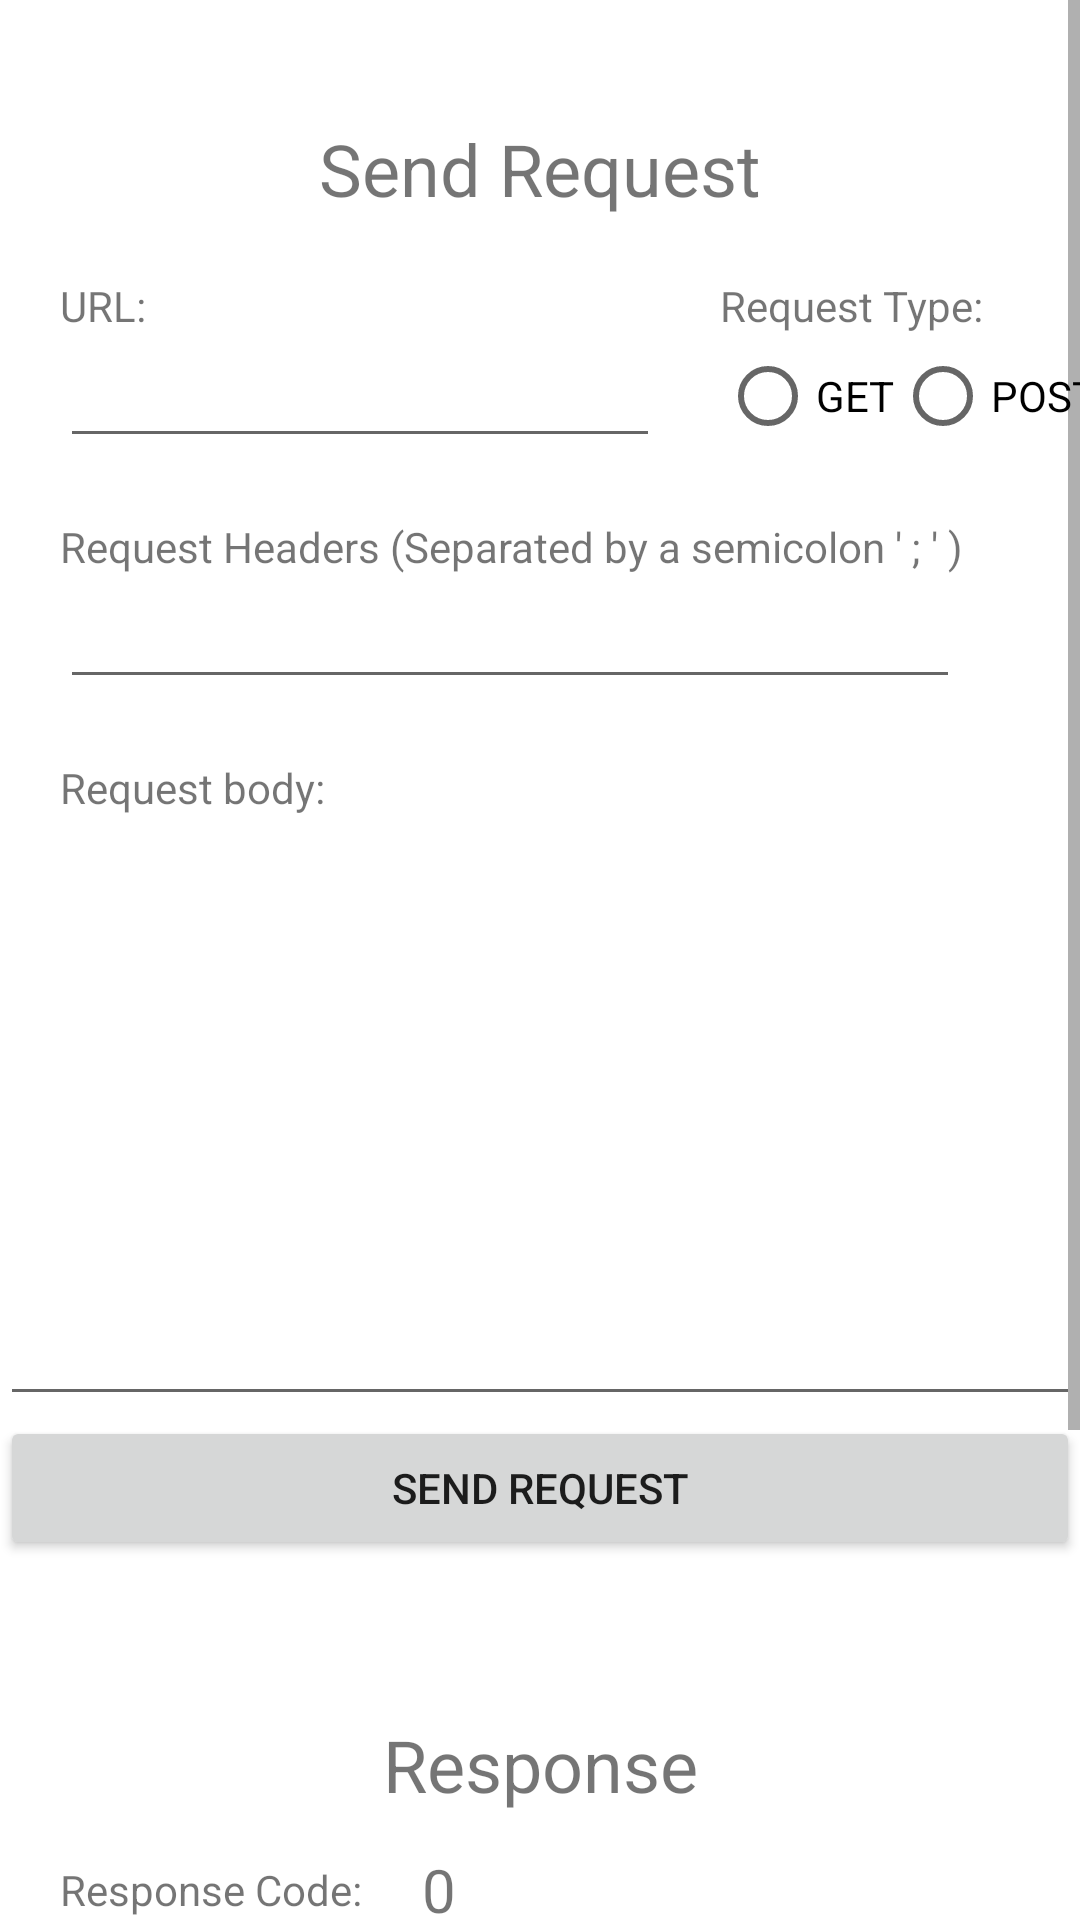

This screen was rendered from an Android layout file. Write that file and the resources it references.
<!-- AndroidManifest.xml: application theme Theme.AndroidCommunicator -->
<!-- res/layout/activity_main.xml -->
<?xml version="1.0" encoding="utf-8"?>
<ScrollView
    xmlns:android="http://schemas.android.com/apk/res/android"
    xmlns:app="http://schemas.android.com/apk/res-auto"
    xmlns:tools="http://schemas.android.com/tools"
    android:layout_height="match_parent"
    android:layout_width="match_parent">

    <androidx.constraintlayout.widget.ConstraintLayout
        android:layout_width="match_parent"
        android:layout_height="wrap_content"
        tools:context=".MainActivity">

        
        <TextView
            android:id="@+id/send_title"
            android:layout_width="wrap_content"
            android:layout_height="wrap_content"
            android:text="@string/send_request"
            android:padding="20dp"
            android:textSize="24sp"
            android:layout_marginTop="20dp"
            app:layout_constraintEnd_toEndOf="parent"
            app:layout_constraintStart_toStartOf="parent"
            app:layout_constraintTop_toTopOf="parent" />

        
        <TextView
            android:layout_width="wrap_content"
            android:layout_height="wrap_content"
            android:id="@+id/URL_label"
            android:text="URL: "
            app:layout_constraintTop_toBottomOf="@id/send_title"
            app:layout_constraintStart_toStartOf="parent"
            android:layout_marginStart="20dp"
            />
        <EditText
            android:layout_width="200dp"
            android:layout_height="wrap_content"
            android:id="@+id/URL_editText"
            app:layout_constraintStart_toStartOf="parent"
            android:layout_marginStart="20dp"
            app:layout_constraintTop_toBottomOf="@+id/URL_label"
            />

        
        <TextView
            android:layout_width="wrap_content"
            android:layout_height="wrap_content"
            android:id="@+id/request_type_label"
            android:text="Request Type:"
            app:layout_constraintStart_toEndOf="@+id/URL_editText"
            android:layout_marginStart="20dp"
            app:layout_constraintTop_toTopOf="@+id/URL_label"
            />

        <RadioGroup
            android:layout_width="wrap_content"
            android:layout_height="wrap_content"
            android:orientation="horizontal"
            app:layout_constraintStart_toStartOf="@id/request_type_label"
            app:layout_constraintTop_toTopOf="@id/URL_editText"
            app:layout_constraintBottom_toBottomOf="@id/URL_editText"
            >

            <RadioButton
                android:id="@+id/option_get"
                android:layout_width="wrap_content"
                android:layout_height="wrap_content"
                android:text="GET" />

            <RadioButton
                android:id="@+id/option_post"
                android:layout_width="wrap_content"
                android:layout_height="wrap_content"
                android:text="POST" />

        </RadioGroup>


        
        <TextView
            android:layout_width="wrap_content"
            android:layout_height="wrap_content"
            android:id="@+id/headers_label"
            android:text="Request Headers (Separated by a semicolon ' ; ' )"
            app:layout_constraintTop_toBottomOf="@+id/URL_editText"
            android:layout_marginTop="20dp"
            app:layout_constraintStart_toStartOf="parent"
            android:layout_marginStart="20dp"
            />

        <EditText
            android:layout_width="300dp"
            android:layout_height="wrap_content"
            android:id="@+id/headers_editText"
            app:layout_constraintStart_toStartOf="parent"
            android:layout_marginStart="20dp"
            app:layout_constraintTop_toBottomOf="@+id/headers_label"
            />


        
        <TextView
            android:layout_width="wrap_content"
            android:layout_height="wrap_content"
            android:id="@+id/request_body_label"
            android:text="Request body:"
            app:layout_constraintTop_toBottomOf="@id/headers_editText"
            android:layout_marginTop="20dp"
            app:layout_constraintStart_toStartOf="parent"
            android:layout_marginStart="20dp"
            />

        <EditText
            android:layout_width="match_parent"
            android:layout_height="200dp"
            android:padding="10dp"
            android:gravity="top"
            android:id="@+id/request_body_input"
            app:layout_constraintTop_toBottomOf="@+id/request_body_label"
            />


        
        <Button
            android:id="@+id/send_button"
            android:layout_width="0dp"
            android:layout_height="wrap_content"
            android:text="Send Request"
            app:layout_constraintEnd_toEndOf="parent"
            app:layout_constraintStart_toStartOf="parent"
            app:layout_constraintTop_toBottomOf="@+id/request_body_input"
            />



        
        <TextView
            android:id="@+id/result_title"
            android:layout_width="wrap_content"
            android:layout_height="wrap_content"
            android:text="Response"
            android:padding="2dp"
            android:textSize="24sp"
            android:layout_marginTop="50dp"
            app:layout_constraintEnd_toEndOf="parent"
            app:layout_constraintStart_toStartOf="parent"
            app:layout_constraintTop_toBottomOf="@id/send_button"
            />

        
        <TextView
            android:layout_width="wrap_content"
            android:layout_height="wrap_content"
            android:id="@+id/response_code_label"
            android:text="Response Code:"
            app:layout_constraintTop_toTopOf="@id/response_code"
            app:layout_constraintBottom_toBottomOf="@id/response_code"
            app:layout_constraintStart_toStartOf="parent"
            android:layout_marginLeft="20dp"
            />

        <TextView
            android:layout_width="wrap_content"
            android:layout_height="wrap_content"
            android:id="@+id/response_code"
            android:text="0"
            app:layout_constraintTop_toBottomOf="@id/result_title"
            android:layout_marginTop="10dp"
            app:layout_constraintStart_toEndOf="@id/response_code_label"
            android:layout_marginLeft="20dp"
            android:textSize="20sp"
            />


        
        <TextView
            android:layout_width="wrap_content"
            android:layout_height="wrap_content"
            android:id="@+id/response_body_label"
            android:text="Response body:"
            app:layout_constraintTop_toBottomOf="@id/response_code"
            android:layout_marginTop="20dp"
            app:layout_constraintStart_toStartOf="parent"
            android:layout_marginStart="20dp"
            />

        <TextView
            android:layout_width="wrap_content"
            android:layout_height="200dp"
            android:id="@+id/response_body"
            android:layout_marginTop="20dp"
            app:layout_constraintTop_toBottomOf="@id/response_code_label"
            app:layout_constraintStart_toStartOf="parent"
            />




    </androidx.constraintlayout.widget.ConstraintLayout>
    </ScrollView>
<!-- resources referenced by this layout -->
<resources>
  <string name="send_request">Send Request</string>
  <style name="Theme.AndroidCommunicator" parent="Theme.MaterialComponents.DayNight.DarkActionBar">
          
          <item name="colorPrimary">@color/purple_500</item>
          <item name="colorPrimaryVariant">@color/purple_700</item>
          <item name="colorOnPrimary">@color/white</item>
          
          <item name="colorSecondary">@color/teal_200</item>
          <item name="colorSecondaryVariant">@color/teal_700</item>
          <item name="colorOnSecondary">@color/black</item>
          
          <item name="android:statusBarColor" tools:targetApi="l">?attr/colorPrimaryVariant</item>
          
      </style>
  <!-- not gathered from this repository: default colours our renderer supplied (Android Studio template values) -->
  <color name="purple_500">#FF6200EE</color>
  <color name="purple_700">#FF3700B3</color>
  <color name="teal_200">#FF03DAC5</color>
  <color name="teal_700">#FF018786</color>
  <color name="black">#FF000000</color>
  <color name="white">#FFFFFFFF</color>
</resources>
